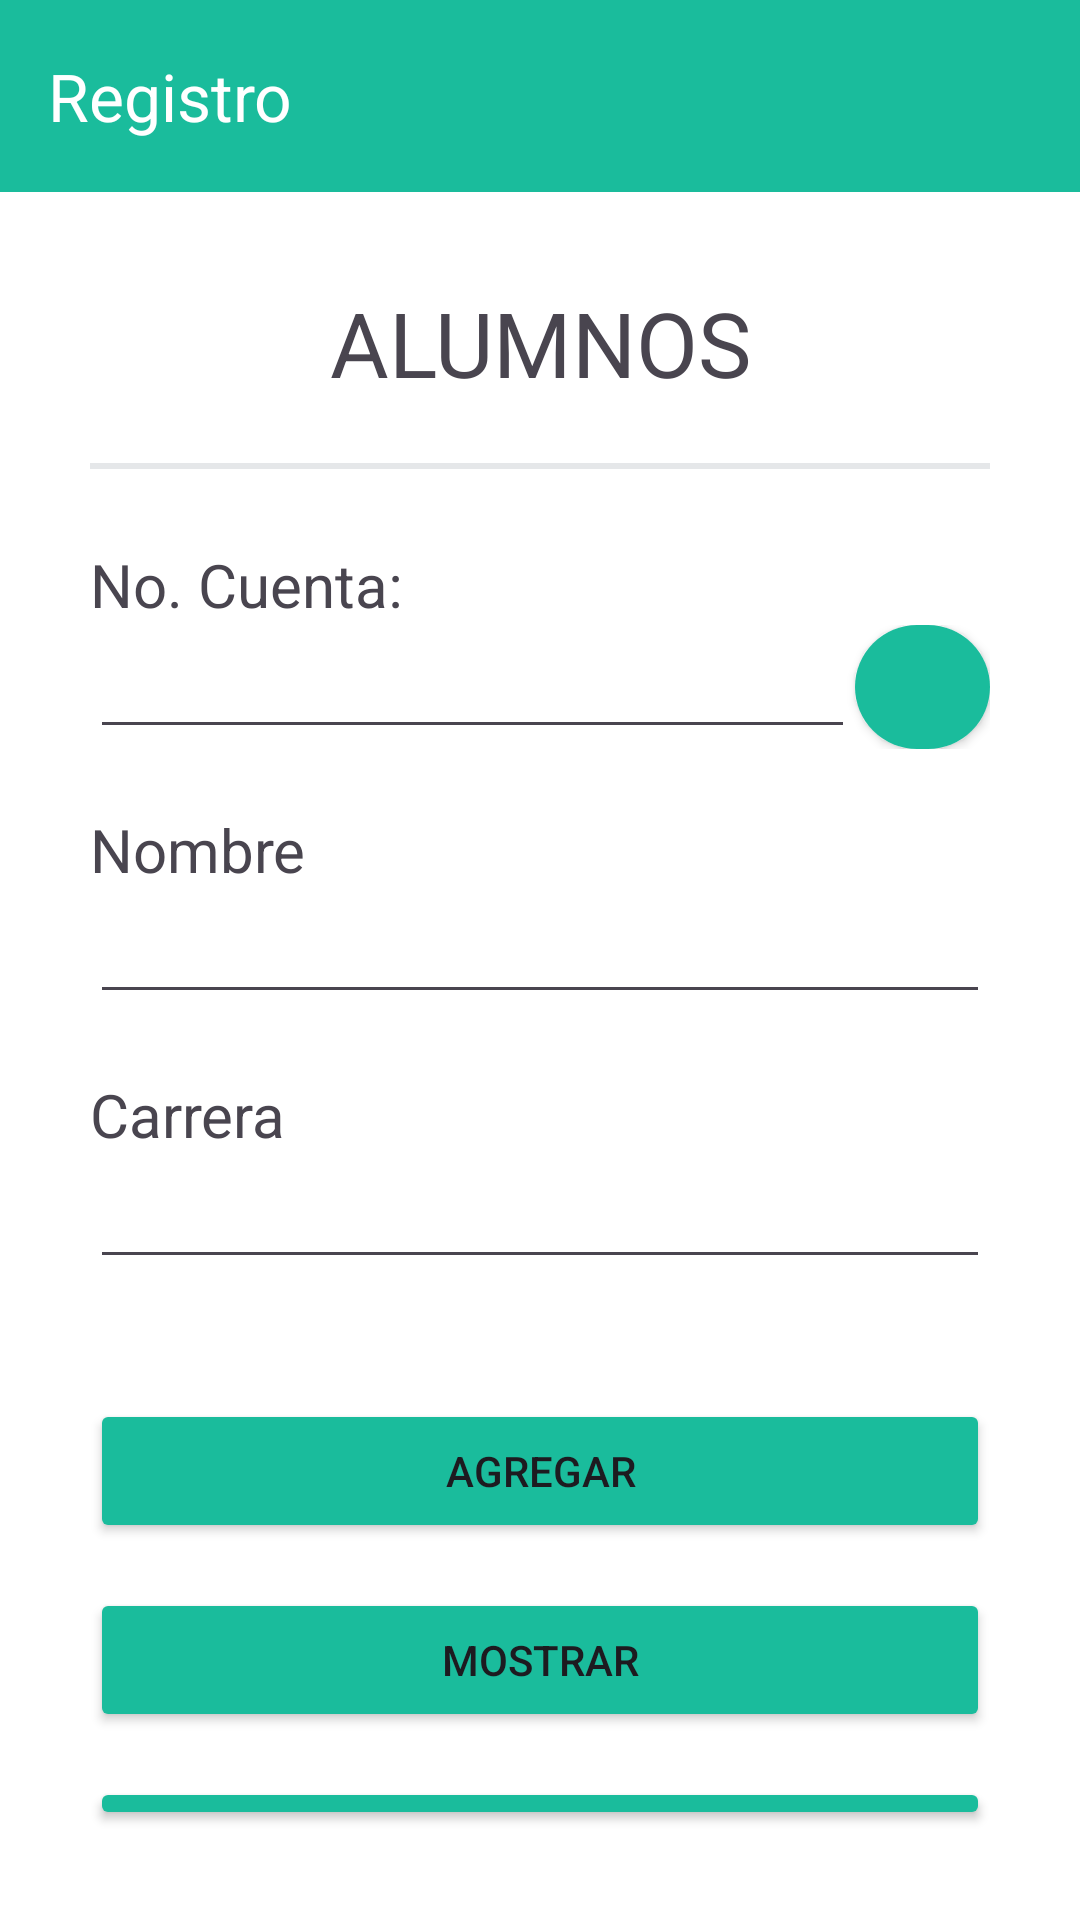

Produce the Android XML layout that renders to this screen, including the resource entries it uses.
<!-- AndroidManifest.xml: activity theme Theme.EjemploSqLite -->
<!-- res/layout/activity_main.xml -->
<?xml version="1.0" encoding="utf-8"?>
<LinearLayout xmlns:android="http://schemas.android.com/apk/res/android"
    xmlns:app="http://schemas.android.com/apk/res-auto"
    xmlns:tools="http://schemas.android.com/tools"
    android:layout_width="match_parent"
    android:layout_height="match_parent"
    tools:context=".MainActivity"
    android:orientation="vertical"
    android:background="@color/white"
    >
    <androidx.appcompat.widget.Toolbar
        android:background="#1ABC9C"
        android:layout_width="match_parent"
        android:layout_height="wrap_content"
        app:title="Registro"
        app:titleTextColor="@color/white"
        >

    </androidx.appcompat.widget.Toolbar>

    <LinearLayout
        android:padding="30dp"
        android:orientation="vertical"
        android:layout_width="match_parent"
        android:layout_height="match_parent">
        <TextView
            android:layout_width="match_parent"
            android:layout_height="wrap_content"
            android:text="ALUMNOS"
            android:textSize="30dp"
            android:textAlignment="center"
            />
        <View
            android:layout_marginTop="20dp"
            android:layout_width="match_parent"
            android:layout_height="2dp"
            android:background="#E5E7E9 "
            />
        <TextView
            android:layout_marginTop="25dp"
            android:layout_width="match_parent"
            android:layout_height="wrap_content"
            android:text="No. Cuenta:"
            android:textSize="20dp"
            />
        <LinearLayout
            android:layout_width="match_parent"
            android:layout_height="wrap_content"
            android:orientation="horizontal"
            android:weightSum="2"
            >
            <EditText
                android:id="@+id/numeroCuenta"
                android:layout_width="match_parent"
                android:layout_height="wrap_content"
                android:layout_weight="0.3"

                />
            <androidx.cardview.widget.CardView
                android:layout_width="match_parent"
                android:layout_height="match_parent"
                android:layout_weight="1.7"
                app:cardCornerRadius="23dp"
                >
                <ImageButton
                    android:background="#1ABC9C"
                    android:layout_weight="1.7"
                    android:id="@+id/botonBuscar"
                    android:layout_width="match_parent"
                    android:layout_height="match_parent"
                    android:src="@drawable/baseline_search_24"
                    />
            </androidx.cardview.widget.CardView>
        </LinearLayout>
        <TextView
            android:layout_marginTop="20dp"
            android:layout_width="match_parent"
            android:layout_height="wrap_content"
            android:text="Nombre"
            android:textSize="20dp"
            />
        <EditText
            android:id="@+id/nombre"
            android:layout_width="match_parent"
            android:layout_height="wrap_content"
            />
        <TextView
            android:layout_marginTop="20dp"
            android:layout_width="match_parent"
            android:layout_height="wrap_content"
            android:text="Carrera"
            android:textSize="20dp"
            />
        <EditText
            android:id="@+id/carrera"
            android:layout_width="match_parent"
            android:layout_height="wrap_content"
            />

        <Button
            android:backgroundTint="#1ABC9C"
            android:layout_marginTop="40dp"
            android:layout_width="match_parent"
            android:layout_height="wrap_content"
            android:text="Agregar"
            android:onClick="Agregar"
            />
        <Button
            android:backgroundTint="#1ABC9C"
            android:layout_marginTop="15dp"
            android:layout_width="match_parent"
            android:layout_height="wrap_content"
            android:text="Mostrar"
            android:onClick="ingresarMostrar"
            />
        <Button
            android:backgroundTint="#1ABC9C"
            android:layout_marginTop="15dp"
            android:layout_width="match_parent"
            android:layout_height="wrap_content"
            android:text="Button"
            />
        <Button
            android:layout_marginTop="15dp"
            android:layout_width="match_parent"
            android:layout_height="wrap_content"
            android:text="Button"
            android:backgroundTint="#1ABC9C"
            />


    </LinearLayout>
</LinearLayout>
<!-- resources referenced by this layout -->
<resources>
  <style name="Theme.EjemploSqLite" parent="Base.Theme.EjemploSqLite" />
  <style name="Base.Theme.EjemploSqLite" parent="Theme.Material3.DayNight.NoActionBar">
          
          
      </style>
  <!-- not gathered from this repository: default colours our renderer supplied (Android Studio template values) -->
  <color name="white">#FFFFFFFF</color>
</resources>
